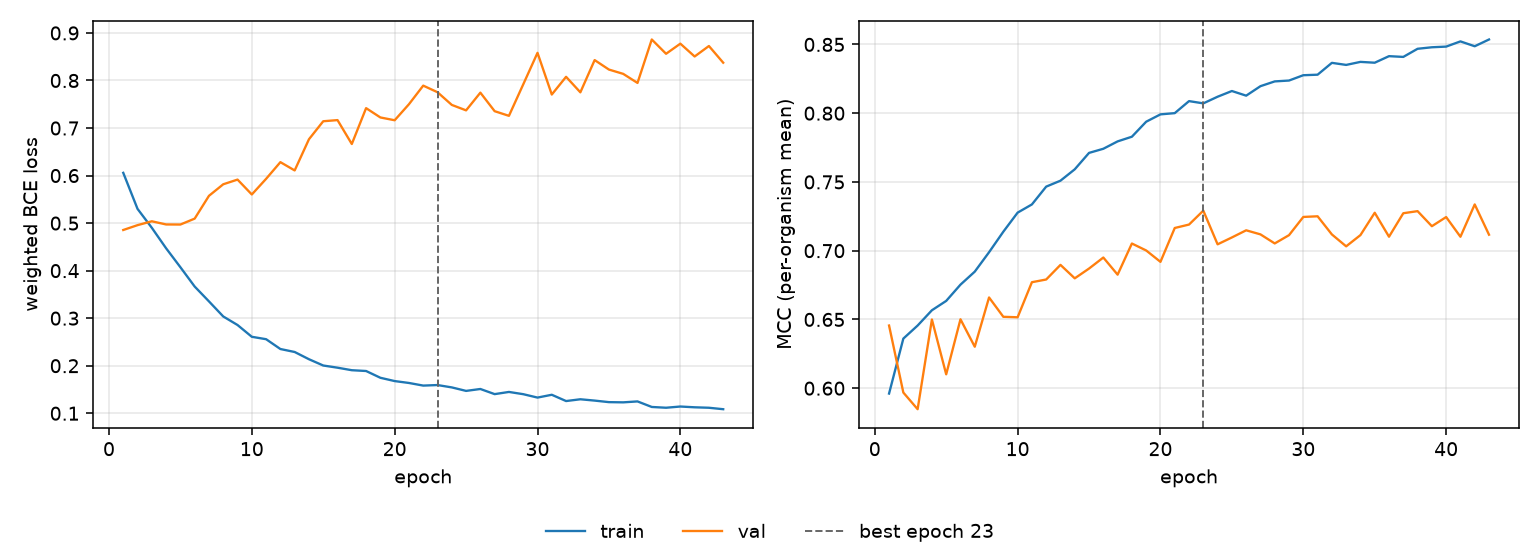

The data file committed next to this chart (first rows):
epoch, tr_loss, vl_loss, tr_mcc, vl_mcc, is_best
1, 0.6057, 0.4855, 0.5961, 0.6456, False
2, 0.5299, 0.4957, 0.6361, 0.5968, False
3, 0.4901, 0.5038, 0.6456, 0.5847, False
4, 0.447, 0.4972, 0.6567, 0.6499, False
5, 0.4072, 0.497, 0.6635, 0.6101, False
6, 0.3665, 0.5094, 0.6753, 0.6501, False
7, 0.3353, 0.5574, 0.6848, 0.6302, False
8, 0.3036, 0.5817, 0.6989, 0.666, False
9, 0.2856, 0.5915, 0.7138, 0.6519, False
10, 0.2608, 0.5602, 0.7277, 0.6516, False
11, 0.2558, 0.5931, 0.7336, 0.6771, False
12, 0.2351, 0.6282, 0.7466, 0.679, False
13, 0.2289, 0.6108, 0.7509, 0.6897, False
14, 0.2136, 0.6764, 0.7592, 0.6799, False
15, 0.2004, 0.7143, 0.7711, 0.687, False
16, 0.1958, 0.7167, 0.7741, 0.695, False
17, 0.1905, 0.6664, 0.7795, 0.6826, False
18, 0.1889, 0.7419, 0.7829, 0.7052, False
19, 0.1746, 0.7223, 0.7938, 0.7002, False
20, 0.1677, 0.7164, 0.7991, 0.6919, False
21, 0.1637, 0.7501, 0.8, 0.7165, False
22, 0.1582, 0.7892, 0.8088, 0.719, False
23, 0.1593, 0.7753, 0.8071, 0.7291, True
24, 0.1544, 0.7486, 0.812, 0.7046, False
25, 0.147, 0.7372, 0.8161, 0.7096, False
26, 0.151, 0.7744, 0.8127, 0.7148, False
27, 0.1402, 0.7354, 0.8196, 0.7119, False
28, 0.1448, 0.7257, 0.8231, 0.7053, False
29, 0.1401, 0.7918, 0.8237, 0.7113, False
30, 0.133, 0.8582, 0.8276, 0.7245, False
31, 0.1389, 0.7705, 0.828, 0.725, False
32, 0.1257, 0.8078, 0.8366, 0.7118, False
33, 0.1294, 0.7751, 0.8351, 0.7032, False
34, 0.1266, 0.8429, 0.8373, 0.7113, False
35, 0.1234, 0.823, 0.8367, 0.7276, False
36, 0.1229, 0.814, 0.8415, 0.7102, False
37, 0.1249, 0.7949, 0.8409, 0.7272, False
38, 0.1132, 0.8863, 0.8468, 0.7288, False
39, 0.1116, 0.8562, 0.8479, 0.7178, False
40, 0.1142, 0.8775, 0.8484, 0.7245, False
41, 0.1125, 0.8505, 0.8522, 0.7101, False
42, 0.1116, 0.8726, 0.8487, 0.7336, False
43, 0.1085, 0.8375, 0.8536, 0.7116, False
